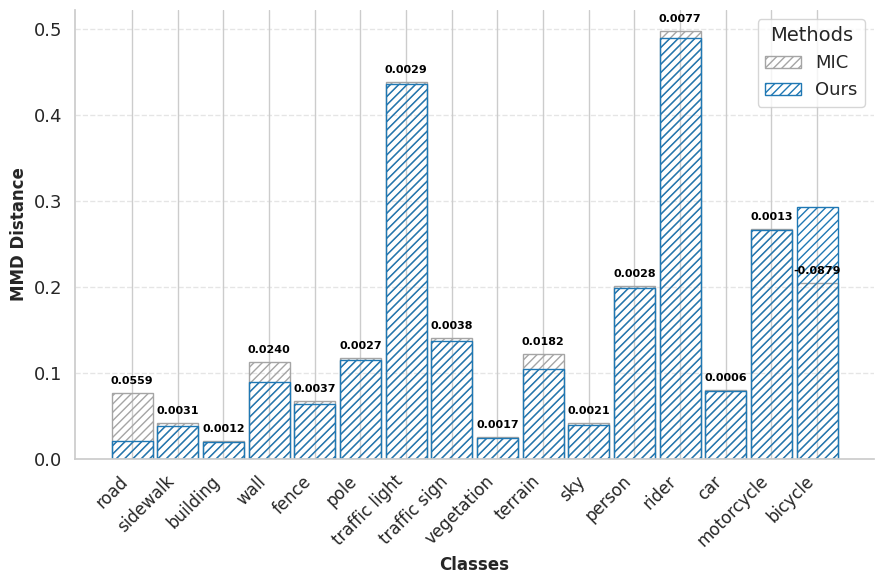

Here is the Python script that generated this plot:
import matplotlib.pyplot as plt
import numpy as np
import seaborn as sns

# 数据
classes = [
    'road', 'sidewalk', 'building', 'wall', 'fence', 'pole',
    'traffic light', 'traffic sign', 'vegetation', 'terrain',
    'sky', 'person', 'rider', 'car',  'motorcycle', 'bicycle'
]#'truck', 'bus','train',

# MIC 和 Ours 的 MMD 距离
mic_mmd = [
    0.0764, 0.0415, 0.0214, 0.1134, 0.0673, 0.1180,
    0.4393, 0.1413, 0.0263, 0.1226, 0.0421, 0.2019,
    0.4976, 0.0799, 0.2674, 0.2050
]

ours_mmd = [
    0.0205, 0.0384, 0.0202, 0.0894, 0.0636, 0.1153,
    0.4364, 0.1375, 0.0246, 0.1044, 0.0400, 0.1991,
    0.4899, 0.0793, 0.2661, 0.2929
]

# 将数据转换为 NumPy 数组
mic_mmd = np.array(mic_mmd)
ours_mmd = np.array(ours_mmd)

# 选择颜色调色板
sns.set(style="whitegrid")
palette = sns.color_palette("Paired", 2)  # Using Set2 palette for better distinction
mic_color, ours_color = palette

# 创建一个新的图形，调整尺寸使其更紧凑
plt.figure(figsize=(9, 6))
# 绘制堆叠柱状图
mic_bars = plt.bar(classes, mic_mmd, width=0.9, label='MIC', color='none', edgecolor='#a5a5a5', hatch='////', linewidth=1)
ours_bars = plt.bar(classes, ours_mmd, width=0.9, label='Ours', color='none', edgecolor=ours_color, hatch='////', linewidth=1)
# 添加标签和标题，增大字体大小f4ba19
plt.ylabel('MMD Distance', fontsize=12, fontweight='bold')
plt.xlabel('Classes', fontsize=12, fontweight='bold')
# plt.title('Comparison of MMD Distances: MIC vs Ours', fontsize=18, weight='bold')
# 调整 x 轴刻度标签
plt.xticks(rotation=45, ha='right', fontsize=12)
# 添加图例，增大字体大小
plt.legend(title='Methods', fontsize=13, title_fontsize=14, loc='upper right')
# 添加数值标签在每个堆叠柱子的顶部

for i in range(len(classes)):
    plt.annotate(f'{mic_mmd[i] - ours_mmd[i]:.4f}',
                 xy=(i, mic_mmd[i]),
                 xytext=(0, 5),  # 5 points vertical offset
                 textcoords="offset points",
                 ha='center', va='bottom', fontsize=8, color='black', fontweight='bold')
# 优化 y 轴
plt.yticks(fontsize=13)
plt.ylim(0, max(mic_mmd*1.05))  # Slightly increased to accommodate labels
# 添加网格线
plt.grid(axis='y', linestyle='--', alpha=0.5)
# 去除上边和右边的脊
sns.despine()
# 调整布局以避免标签被截断
plt.tight_layout()
# 保存图像
plt.savefig('mmd.png', dpi=500)

# 显示图像
plt.show()
